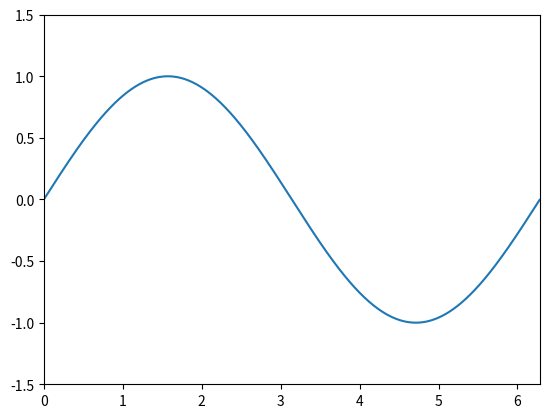

Write the Python code that produced this figure.
import numpy as np
import matplotlib.pyplot as plt

x = np.arange(0, 2 * np.pi, 0.01)  # Rango de 0 a 2*pi
y = np.sin(x)  # Calcular seno

plt.plot(x, y)  # Graficar
plt.xlim(0, 2 * np.pi)  # Limitar eje X
plt.ylim(-1.5, 1.5)  # Limitar eje Y
plt.show()  # Mostrar gráfica